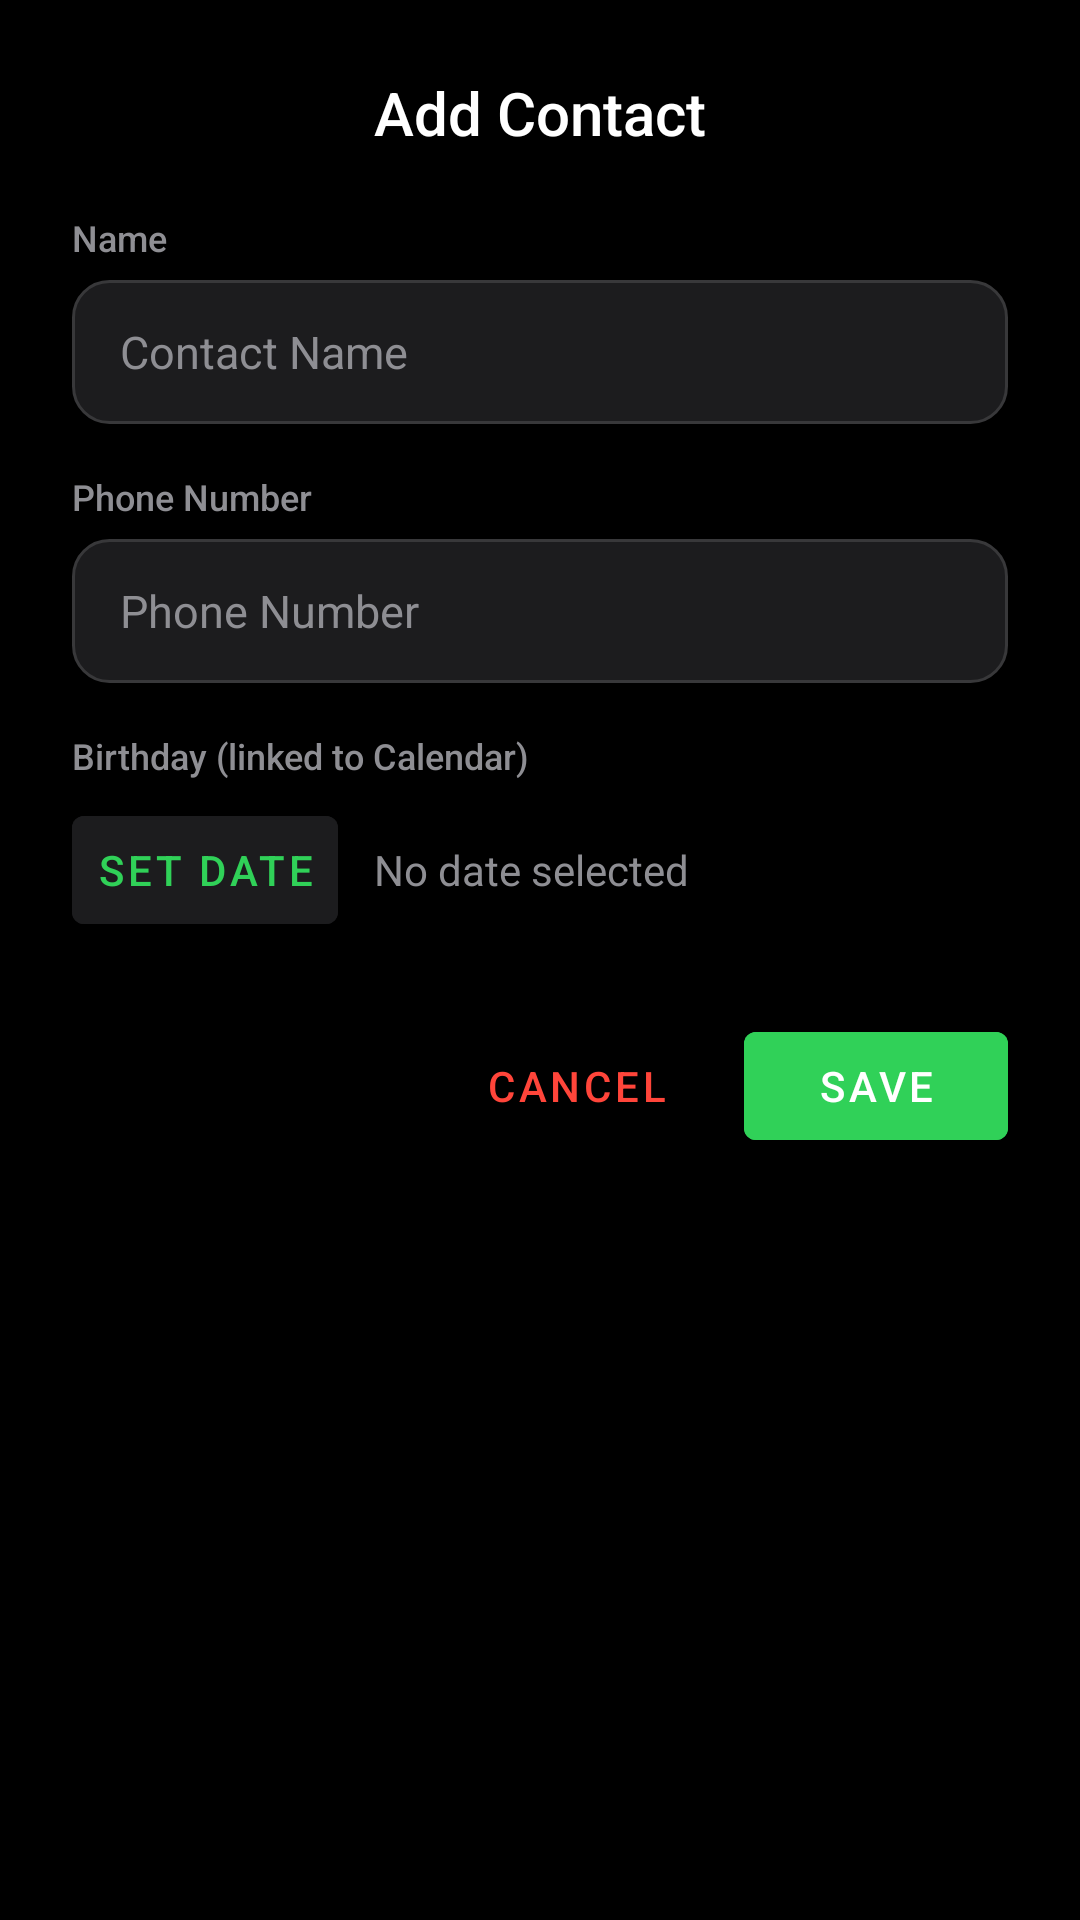

Produce the Android XML layout that renders to this screen, including the resource entries it uses.
<!-- AndroidManifest.xml: application theme Theme.SecretDialer -->
<!-- res/layout/dialog_contact_editor.xml -->
<?xml version="1.0" encoding="utf-8"?>
<LinearLayout xmlns:android="http://schemas.android.com/apk/res/android"
    android:layout_width="match_parent"
    android:layout_height="wrap_content"
    android:background="@drawable/bg_card_rounded"
    android:orientation="vertical"
    android:padding="24dp"
    android:theme="@style/Theme.SecretDialer">

    <TextView
        android:id="@+id/dialogTitle"
        android:layout_width="wrap_content"
        android:layout_height="wrap_content"
        android:layout_gravity="center_horizontal"
        android:layout_marginBottom="20dp"
        android:fontFamily="sans-serif-medium"
        android:text="Add Contact"
        android:textColor="@color/ios_text_primary"
        android:textSize="20sp" />

    
    <TextView
        android:layout_width="wrap_content"
        android:layout_height="wrap_content"
        android:layout_marginBottom="6dp"
        android:text="Name"
        android:textColor="@color/ios_text_secondary"
        android:textSize="12sp"
        android:fontFamily="sans-serif-medium" />

    <EditText
        android:id="@+id/etName"
        android:layout_width="match_parent"
        android:layout_height="48dp"
        android:layout_marginBottom="16dp"
        android:background="@drawable/bg_search_field"
        android:hint="Contact Name"
        android:inputType="textPersonName"
        android:paddingHorizontal="16dp"
        android:textColor="@color/ios_text_primary"
        android:textColorHint="@color/ios_text_secondary"
        android:textSize="15sp"
        android:textCursorDrawable="@null" />

    
    <TextView
        android:layout_width="wrap_content"
        android:layout_height="wrap_content"
        android:layout_marginBottom="6dp"
        android:text="Phone Number"
        android:textColor="@color/ios_text_secondary"
        android:textSize="12sp"
        android:fontFamily="sans-serif-medium" />

    <EditText
        android:id="@+id/etPhone"
        android:layout_width="match_parent"
        android:layout_height="48dp"
        android:layout_marginBottom="16dp"
        android:background="@drawable/bg_search_field"
        android:hint="Phone Number"
        android:inputType="phone"
        android:paddingHorizontal="16dp"
        android:textColor="@color/ios_text_primary"
        android:textColorHint="@color/ios_text_secondary"
        android:textSize="15sp"
        android:textCursorDrawable="@null" />

    
    <TextView
        android:layout_width="wrap_content"
        android:layout_height="wrap_content"
        android:layout_marginBottom="6dp"
        android:text="Birthday (linked to Calendar)"
        android:textColor="@color/ios_text_secondary"
        android:textSize="12sp"
        android:fontFamily="sans-serif-medium" />

    <LinearLayout
        android:layout_width="match_parent"
        android:layout_height="wrap_content"
        android:layout_marginBottom="24dp"
        android:orientation="horizontal"
        android:gravity="center_vertical">

        <Button
            android:id="@+id/btnPickDate"
            android:layout_width="wrap_content"
            android:layout_height="wrap_content"
            android:backgroundTint="@color/ios_surface"
            android:text="Set Date"
            android:textColor="@color/ios_green"
            style="@style/Widget.MaterialComponents.Button.TextButton" />

        <TextView
            android:id="@+id/tvBirthdayDisplay"
            android:layout_width="0dp"
            android:layout_weight="1"
            android:layout_height="wrap_content"
            android:layout_marginStart="12dp"
            android:text="No date selected"
            android:textColor="@color/ios_text_secondary"
            android:textSize="14sp" />

        <ImageButton
            android:id="@+id/btnClearDate"
            android:layout_width="36dp"
            android:layout_height="36dp"
            android:background="?attr/selectableItemBackgroundBorderless"
            android:src="@android:drawable/ic_menu_close_clear_cancel"
            android:tint="@color/ios_red"
            android:contentDescription="Clear date"
            android:visibility="gone" />
    </LinearLayout>

    
    <LinearLayout
        android:layout_width="match_parent"
        android:layout_height="wrap_content"
        android:orientation="horizontal"
        android:gravity="end">

        <Button
            android:id="@+id/btnCancel"
            android:layout_width="wrap_content"
            android:layout_height="wrap_content"
            android:layout_marginEnd="12dp"
            android:backgroundTint="@android:color/transparent"
            android:text="Cancel"
            android:textColor="@color/ios_red"
            style="@style/Widget.MaterialComponents.Button.TextButton" />

        <Button
            android:id="@+id/btnSave"
            android:layout_width="wrap_content"
            android:layout_height="wrap_content"
            android:backgroundTint="@color/ios_green"
            android:text="Save"
            android:textColor="@android:color/white"
            style="@style/Widget.MaterialComponents.Button" />
    </LinearLayout>
</LinearLayout>
<!-- resources referenced by this layout -->
<resources>
  <color name="ios_green">#30D158</color>
  <color name="ios_red">#FF453A</color>
  <color name="ios_surface">#1C1C1E</color>
  <color name="ios_text_primary">#FFFFFF</color>
  <color name="ios_text_secondary">#8E8E93</color>
  <!-- drawable bg_search_field (drawable) -->
  <?xml version="1.0" encoding="utf-8"?>
  <shape xmlns:android="http://schemas.android.com/apk/res/android"
      android:shape="rectangle">
      <solid android:color="@color/ios_surface" />
      <corners android:radius="12dp" />
      <stroke
          android:width="1dp"
          android:color="@color/ios_separator" />
  </shape>
  <style name="Theme.SecretDialer" parent="Theme.MaterialComponents.DayNight.NoActionBar">
          <item name="colorPrimary">@color/ios_green</item>
          <item name="colorPrimaryVariant">@color/ios_green</item>
          <item name="colorOnPrimary">@color/ios_text_primary</item>
          <item name="colorSecondary">@color/ios_green</item>
          <item name="android:colorBackground">@color/ios_background</item>
          <item name="colorSurface">@color/ios_background</item>
          <item name="android:statusBarColor">@color/ios_background</item>
          <item name="android:navigationBarColor">@color/ios_background</item>
          <item name="android:windowLightStatusBar">false</item>
          <item name="android:textColorPrimary">@color/ios_text_primary</item>
          <item name="android:textColorSecondary">@color/ios_text_secondary</item>
      </style>
  <color name="ios_separator">#38383A</color>
  <color name="ios_background">#000000</color>
</resources>
